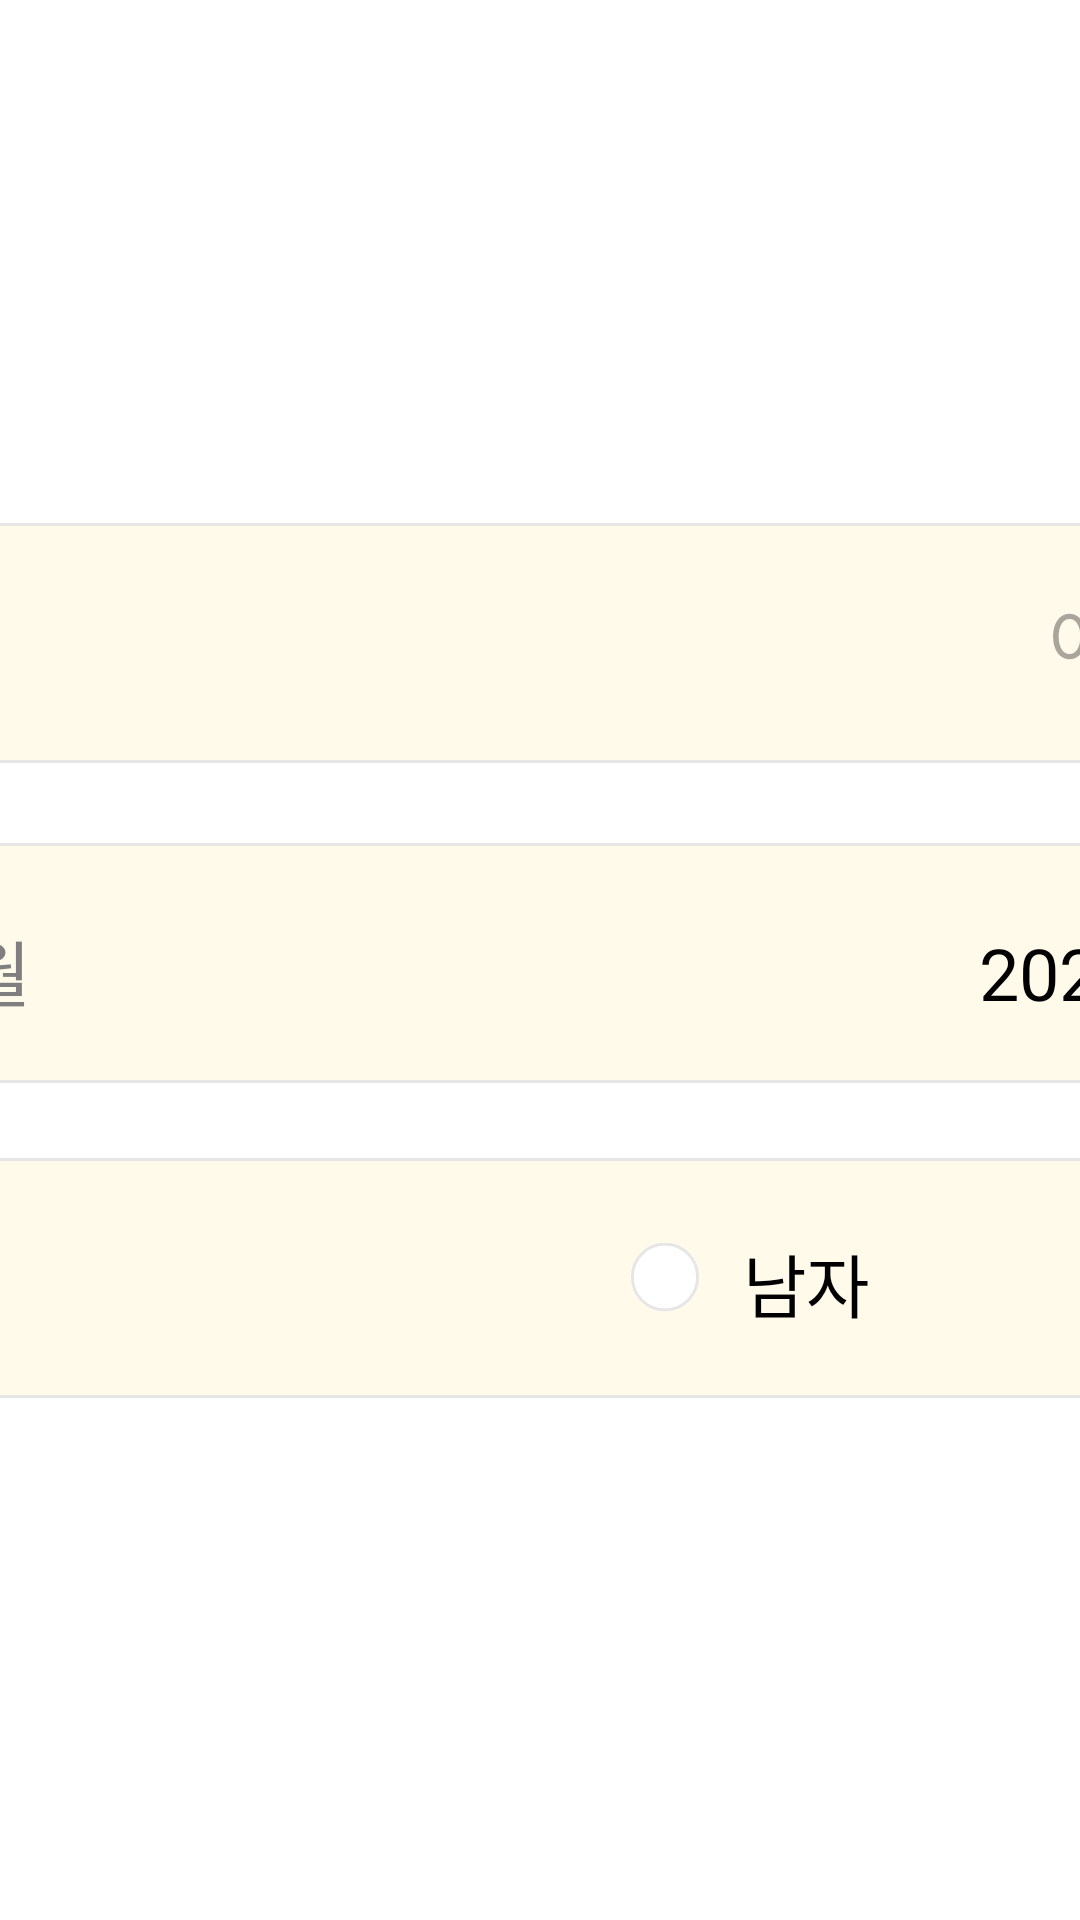

Android layout source for this screen:
<!-- AndroidManifest.xml: application theme Theme.Hackathon -->
<!-- res/layout/fragment_signup_2.xml -->
<?xml version="1.0" encoding="utf-8"?>
<androidx.constraintlayout.widget.ConstraintLayout xmlns:android="http://schemas.android.com/apk/res/android"
    xmlns:app="http://schemas.android.com/apk/res-auto"
    android:layout_width="match_parent"
    android:layout_height="match_parent"
    xmlns:tools="http://schemas.android.com/tools"
    tools:showIn="@layout/activity_signup">

    <LinearLayout
        android:id="@+id/rootContainer"
        android:layout_width="wrap_content"
        android:layout_height="wrap_content"
        android:gravity="center"
        android:orientation="vertical"
        app:layout_constraintTop_toTopOf="parent"
        app:layout_constraintBottom_toBottomOf="parent"
        app:layout_constraintStart_toStartOf="parent"
        app:layout_constraintEnd_toEndOf="parent">

        
        <LinearLayout
            android:layout_width="574.93dp"
            android:layout_height="80dp"
            android:background="@drawable/bg_input"
            android:padding="24.67dp"
            android:gravity="center_vertical">

            <TextView
                style="@style/bold"
                android:layout_width="wrap_content"
                android:layout_height="wrap_content"
                android:text="이름"
                android:textColor="#7F7F7F"
                android:textSize="24sp" />

            <Space
                android:layout_width="0dp"
                android:layout_height="0dp"
                android:layout_weight="1" />

            <EditText
                android:id="@+id/etName"
                style="@style/bold"
                android:layout_width="wrap_content"
                android:layout_height="wrap_content"
                android:hint="이름 입력"
                android:maxLines="1"
                android:singleLine="true"
                android:inputType="textPersonName"
                android:textColor="@color/black"
                android:textSize="24sp"
                android:background="@android:color/transparent"/>
        </LinearLayout>

        <Space
            android:layout_width="0dp"
            android:layout_height="26.67dp" />

        
        <LinearLayout
            android:id="@+id/birthContainer"
            android:layout_width="574.93dp"
            android:layout_height="80dp"
            android:background="@drawable/bg_input"
            android:padding="24.67dp"
            android:gravity="center_vertical">

            <TextView
                style="@style/bold"
                android:layout_width="wrap_content"
                android:layout_height="wrap_content"
                android:text="생년 &amp; 월"
                android:textColor="#7F7F7F"
                android:textSize="24sp" />

            <Space
                android:layout_width="0dp"
                android:layout_height="0dp"
                android:layout_weight="1" />

            
            <TextView
                android:id="@+id/tvBirthValue"
                style="@style/bold"
                android:layout_width="wrap_content"
                android:layout_height="wrap_content"
                android:text="2020년 1월"
                android:textColor="@color/black"
                android:textSize="24sp"
                android:clickable="true"
                android:focusable="true" />
        </LinearLayout>

        <Space
            android:layout_width="0dp"
            android:layout_height="25dp" />

        
        <LinearLayout
            android:layout_width="574.93dp"
            android:layout_height="80dp"
            android:background="@drawable/bg_input"
            android:padding="24.67dp"
            android:gravity="center_vertical">

            <TextView
                style="@style/bold"
                android:layout_width="wrap_content"
                android:layout_height="wrap_content"
                android:text="성별"
                android:textColor="#7F7F7F"
                android:textSize="24sp" />

            <Space
                android:layout_width="0dp"
                android:layout_height="0dp"
                android:layout_weight="1" />

            <RadioGroup
                android:id="@+id/rgGender"
                android:layout_width="wrap_content"
                android:layout_height="wrap_content"
                android:orientation="horizontal"
                android:gravity="center_vertical">

                <RadioButton
                    android:id="@+id/rbMan"
                    android:layout_width="23.33dp"
                    android:layout_height="23.33dp"
                    android:background="@drawable/radio"
                    android:button="@null" />

                <Space
                    android:layout_width="14.67dp"
                    android:layout_height="wrap_content"/>

                <TextView
                    style="@style/bold"
                    android:layout_width="wrap_content"
                    android:layout_height="wrap_content"
                    android:text="남자"
                    android:textColor="@color/black"
                    android:textSize="23sp" />

                <Space
                    android:layout_width="73.33dp"
                    android:layout_height="wrap_content"/>

                <RadioButton
                    android:id="@+id/rbWoman"
                    android:layout_width="23.33dp"
                    android:layout_height="23.33dp"
                    android:background="@drawable/radio"
                    android:button="@null"/>

                <Space
                    android:layout_width="14.67dp"
                    android:layout_height="wrap_content"/>

                <TextView
                    style="@style/bold"
                    android:layout_width="wrap_content"
                    android:layout_height="wrap_content"
                    android:text="여자"
                    android:textColor="@color/black"
                    android:textSize="23sp" />
            </RadioGroup>
        </LinearLayout>

    </LinearLayout>
</androidx.constraintlayout.widget.ConstraintLayout>
<!-- res/layout/activity_signup.xml (included above) -->
<?xml version="1.0" encoding="utf-8"?>
<androidx.constraintlayout.widget.ConstraintLayout xmlns:android="http://schemas.android.com/apk/res/android"
    xmlns:app="http://schemas.android.com/apk/res-auto"
    xmlns:tools="http://schemas.android.com/tools"
    android:layout_width="match_parent"
    android:layout_height="match_parent">

    <ImageView
        android:id="@+id/imageView"
        android:layout_width="wrap_content"
        android:layout_height="wrap_content"
        android:src="@drawable/bg_grass_2"
        app:tint="#FFCDC8"
        app:layout_constraintBottom_toBottomOf="parent"
        app:layout_constraintEnd_toEndOf="parent"
        app:layout_constraintStart_toStartOf="parent" />


    
    <LinearLayout
        android:id="@+id/step_indicator"
        android:layout_width="wrap_content"
        android:layout_height="wrap_content"
        android:layout_marginTop="100dp"
        android:gravity="center"
        app:layout_constraintEnd_toEndOf="parent"
        app:layout_constraintStart_toStartOf="parent"
        app:layout_constraintTop_toTopOf="parent">

        <TextView
            android:id="@+id/step_1"
            style="@style/extrabold"
            android:layout_width="wrap_content"
            android:layout_height="wrap_content"
            android:background="@drawable/bg_step_active"
            android:gravity="center"
            android:text="1"
            android:textAlignment="center"
            android:textColor="@color/white"
            android:textSize="33.33sp" />

        <Space
            android:layout_width="26.67dp"
            android:layout_height="0dp" />

        <TextView
            android:id="@+id/step_2"
            style="@style/extrabold"
            android:layout_width="wrap_content"
            android:layout_height="wrap_content"
            android:background="@drawable/bg_step_inactive"
            android:gravity="center"
            android:text="2"
            android:textAlignment="center"
            android:textColor="@color/white"
            android:textSize="20.48sp" />

        <Space
            android:layout_width="26.67dp"
            android:layout_height="0dp" />

        <TextView
            android:id="@+id/step_3"
            style="@style/extrabold"
            android:layout_width="wrap_content"
            android:layout_height="wrap_content"
            android:background="@drawable/bg_step_inactive"
            android:gravity="center"
            android:text="3"
            android:textAlignment="center"
            android:textColor="@color/white"
            android:textSize="20.48sp" />

        <Space
            android:layout_width="26.67dp"
            android:layout_height="0dp" />

        <TextView
            android:id="@+id/step_4"
            style="@style/extrabold"
            android:layout_width="wrap_content"
            android:layout_height="wrap_content"
            android:background="@drawable/bg_step_inactive"
            android:gravity="center"
            android:text="4"
            android:textAlignment="center"
            android:textColor="@color/white"
            android:textSize="20.48sp" />
    </LinearLayout>

    <TextView
        android:id="@+id/step_text"
        style="@style/extrabold"
        android:layout_width="wrap_content"
        android:layout_height="wrap_content"
        android:layout_marginTop="22.33dp"
        android:text="@string/placeholder_text"
        android:textColor="@color/black"
        android:textSize="37.33sp"
        android:textAlignment="center"
        app:layout_constraintEnd_toEndOf="parent"
        app:layout_constraintStart_toStartOf="parent"
        app:layout_constraintTop_toBottomOf="@+id/step_indicator" />

    <androidx.fragment.app.FragmentContainerView
        android:id="@+id/ft_signup"
        android:layout_width="0dp"
        android:layout_height="0dp"
        app:layout_constraintBottom_toBottomOf="parent"
        app:layout_constraintStart_toEndOf="@+id/btn_left"
        app:layout_constraintEnd_toStartOf="@+id/btn_right"
        app:layout_constraintTop_toBottomOf="@+id/step_text"
        tools:layout="@layout/fragment_signup_5"
        android:layout_marginBottom="33dp"
        />

    <ImageButton
        android:id="@+id/btn_left"
        android:layout_width="100dp"
        android:layout_height="100dp"
        android:layout_marginStart="96dp"
        android:background="?attr/selectableItemBackgroundBorderless"
        android:scaleType="fitCenter"
        android:src="@drawable/btn_direction"
        app:layout_constraintBottom_toBottomOf="parent"
        app:layout_constraintStart_toStartOf="parent"
        app:layout_constraintTop_toTopOf="parent" />

    <ImageButton
        android:id="@+id/btn_right"
        android:layout_width="100dp"
        android:layout_height="100dp"
        android:layout_marginEnd="96dp"
        android:rotation="180"
        android:background="?attr/selectableItemBackgroundBorderless"
        android:scaleType="fitCenter"
        android:src="@drawable/btn_direction"
        app:layout_constraintBottom_toBottomOf="parent"
        app:layout_constraintEnd_toEndOf="parent"
        app:layout_constraintTop_toTopOf="parent" />

</androidx.constraintlayout.widget.ConstraintLayout>
<!-- res/layout/fragment_signup_5.xml (included above) -->
<?xml version="1.0" encoding="utf-8"?>
<androidx.constraintlayout.widget.ConstraintLayout
    xmlns:android="http://schemas.android.com/apk/res/android"
    xmlns:app="http://schemas.android.com/apk/res-auto"
    android:layout_width="match_parent"
    android:layout_height="match_parent">

    <LinearLayout
        android:layout_width="match_parent"
        android:layout_height="match_parent"
        android:orientation="vertical"
        android:layout_marginTop="100dp"
        android:layout_marginHorizontal="55dp"
        android:gravity="center_horizontal">
        <TextView
            android:layout_width="wrap_content"
            android:layout_height="wrap_content"
            style="@style/bold"
            android:textSize="29.33sp"
            android:text="@string/signup_complete_subtitle"
            android:lineHeight="64dp"
            android:letterSpacing="0.06"/>
        <LinearLayout
            android:layout_width="wrap_content"
            android:layout_height="wrap_content"
            android:orientation="horizontal">
            <TextView
                android:layout_width="wrap_content"
                android:layout_height="wrap_content"
                style="@style/extrabold"
                android:textSize="42.67sp"
                android:text="@string/signup_complete_title1"
                android:lineHeight="64dp"
                android:letterSpacing="0.06"/>
            <Space
                android:layout_width="15dp"
                android:layout_height="0dp"/>
            <TextView
                android:id="@+id/tv_name"
                android:layout_width="wrap_content"
                android:layout_height="wrap_content"
                style="@style/extrabold"
                android:textSize="42.67sp"
                android:text="@string/placeholder_text"
                android:lineHeight="64dp"
                android:letterSpacing="0.06"/>
            <TextView
                android:layout_width="wrap_content"
                android:layout_height="wrap_content"
                style="@style/extrabold"
                android:textSize="42.67sp"
                android:text="@string/signup_complete_title2"
                android:lineHeight="64dp"
                android:letterSpacing="0.06"/>
        </LinearLayout>
        <Space
            android:layout_width="0dp"
            android:layout_height="81.67dp"/>
        <ImageView
            android:layout_width="796dp"
            android:layout_height="288dp"
            android:src="@drawable/all_character_4x"
            app:layout_constraintEnd_toEndOf="parent"
            app:layout_constraintStart_toStartOf="parent" />
        <Space
            android:layout_width="0dp"
            android:layout_height="54.67dp"/>
        <Button
            android:id="@+id/btn_to_home"
            android:layout_width="266.67dp"
            android:layout_height="93.33dp"
            android:backgroundTint="@color/primary_normal"
            style="@style/extrabold"
            android:text="@string/to_home"
            android:textColor="@color/black"
            android:textSize="26.67sp" />


    </LinearLayout>

</androidx.constraintlayout.widget.ConstraintLayout>
<!-- resources referenced by this layout -->
<resources>
  <color name="black">#FF000000</color>
  <color name="primary_normal">#FFCE1F</color>
  <color name="white">#FFFFFFFF</color>
  <!-- drawable bg_input (drawable) -->
  <?xml version="1.0" encoding="utf-8"?>
  <shape xmlns:android="http://schemas.android.com/apk/res/android">
    <solid android:color="@color/primary_light"/>
    <corners android:radius="8dp"/>
    <stroke android:width="1dp" android:color="#E6E6E6"/>
  </shape>
  <!-- drawable bg_step_active (drawable) -->
  <vector xmlns:android="http://schemas.android.com/apk/res/android"
      android:width="47dp"
      android:height="47dp"
      android:viewportWidth="47"
      android:viewportHeight="47">
    <path
        android:pathData="M23.333,0L23.333,0A23.333,23.333 0,0 1,46.667 23.333L46.667,23.333A23.333,23.333 0,0 1,23.333 46.667L23.333,46.667A23.333,23.333 0,0 1,0 23.333L0,23.333A23.333,23.333 0,0 1,23.333 0z"
        android:fillColor="#FFCE1F"/>
  </vector>
  <!-- drawable bg_step_inactive (drawable) -->
  <vector xmlns:android="http://schemas.android.com/apk/res/android"
      android:width="34dp"
      android:height="34dp"
      android:viewportWidth="34"
      android:viewportHeight="34">
    <path
        android:pathData="M17,0.667L17,0.667A16.667,16.667 0,0 1,33.666 17.334L33.666,17.334A16.667,16.667 0,0 1,17 34L17,34A16.667,16.667 0,0 1,0.333 17.334L0.333,17.334A16.667,16.667 0,0 1,17 0.667z"
        android:fillColor="#BF9B17"/>
  </vector>
  <!-- drawable btn_direction (drawable) -->
  <vector xmlns:android="http://schemas.android.com/apk/res/android"
      android:width="108dp"
      android:height="107dp"
      android:viewportWidth="108"
      android:viewportHeight="107">
    <path
        android:pathData="M54,53.33m-46.67,0a46.67,46.67 0,1 1,93.33 0a46.67,46.67 0,1 1,-93.33 0"
        android:fillColor="#ffffff"/>
    <path
        android:pathData="M62,33.33L38,53.33L62,73.33"
        android:strokeLineJoin="round"
        android:strokeWidth="9.33333"
        android:fillColor="#00000000"
        android:strokeColor="#D9D9D9"
        android:strokeLineCap="round"/>
  </vector>
  <!-- drawable radio (drawable) -->
  <?xml version="1.0" encoding="utf-8"?>
  <selector xmlns:android="http://schemas.android.com/apk/res/android">
      <item android:state_checked= "false"
          android:drawable = "@drawable/radio_no"></item>
      <item android:state_checked= "true"
          android:drawable = "@drawable/radio_yes"></item>
  </selector>
  <string name="placeholder_text">EMOD</string>
  <string name="signup_complete_subtitle">우리 아이 정보 등록이 완료되었어요!</string>
  <string name="signup_complete_title1">이모디와 함께, </string>
  <string name="signup_complete_title2">의 마음이 자라나요!</string>
  <string name="to_home">홈으로</string>
  <style name="bold">
          <item name="android:fontFamily">@font/nanumsquareroundboldotf</item>
          <item name="android:lineSpacingExtra">0dp</item>
      </style>
  <style name="extrabold">
          <item name="android:fontFamily">@font/nanumsquareroundextraboldotf</item>
          <item name="android:lineSpacingExtra">0dp</item>
      </style>
  <style name="Theme.Hackathon" parent="Base.Theme.Hackathon" />
  <color name="primary_light">#FFFAE9</color>
  <!-- drawable radio_no (drawable) -->
  <vector xmlns:android="http://schemas.android.com/apk/res/android"
      android:width="24dp"
      android:height="24dp"
      android:viewportWidth="24"
      android:viewportHeight="24">
    <path
        android:strokeWidth="1"
        android:pathData="M12.333,11.668m-11.167,0a11.167,11.167 0,1 1,22.333 0a11.167,11.167 0,1 1,-22.333 0"
        android:fillColor="#ffffff"
        android:strokeColor="#E6E6E6"/>
  </vector>
  <style name="Base.Theme.Hackathon" parent="Theme.Material3.DayNight.NoActionBar">
          
          
          <item name="colorSurface">@color/white</item>
          <item name="android:windowBackground">@color/white</item>
          <item name="android:colorBackground">@color/white</item>
      </style>
</resources>
